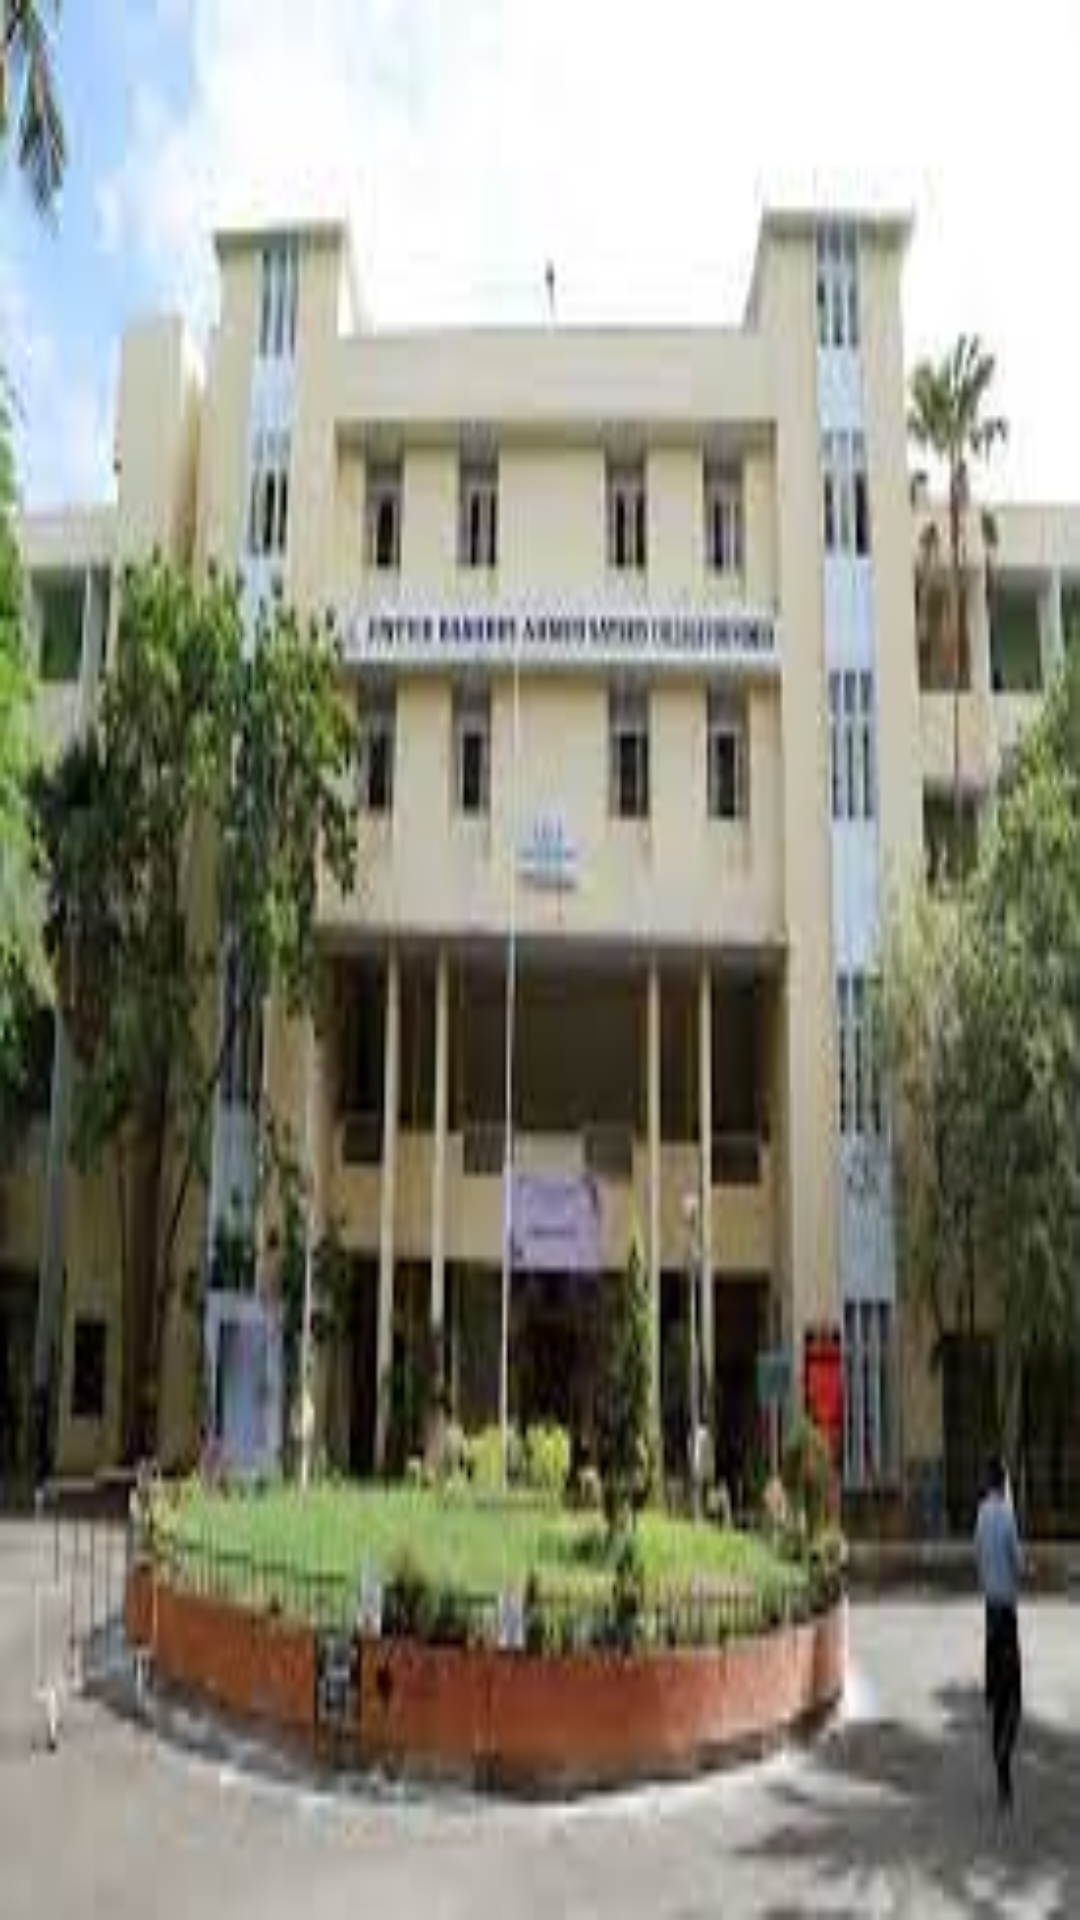

Reconstruct the res/layout file that produces this screen, plus the resources it refers to.
<!-- AndroidManifest.xml: application theme Theme.GHSNayanagr -->
<!-- res/layout/drawer_header.xml -->
<?xml version="1.0" encoding="utf-8"?>

<androidx.constraintlayout.widget.ConstraintLayout xmlns:android="http://schemas.android.com/apk/res/android"
    android:layout_width="match_parent"
    android:layout_height="180dp">

    <ImageView
        android:layout_width="match_parent"
        android:layout_height="match_parent"
        android:scaleType="fitXY"
        android:src="@drawable/college" />


</androidx.constraintlayout.widget.ConstraintLayout>
<!-- resources referenced by this layout -->
<resources>
  <!-- drawable college: png bitmap (drawable, 92985 bytes) -->
  <style name="Theme.GHSNayanagr" parent="Theme.MaterialComponents.DayNight.DarkActionBar">
          
          <item name="colorPrimary">#566FFF</item>
          <item name="colorPrimaryVariant">#6874B5</item>
          <item name="colorOnPrimary">@color/purple_500</item>
          
          <item name="colorSecondary">@color/teal_200</item>
          <item name="colorSecondaryVariant">@color/teal_700</item>
          <item name="colorOnSecondary">@color/black</item>
          
          <item name="android:statusBarColor" tools:targetApi="l">?attr/colorPrimaryVariant</item>
          
      </style>
  <color name="purple_500">#FF6200EE</color>
  <color name="teal_200">#FF03DAC5</color>
  <color name="teal_700">#FF018786</color>
  <color name="black">#FF000000</color>
</resources>
